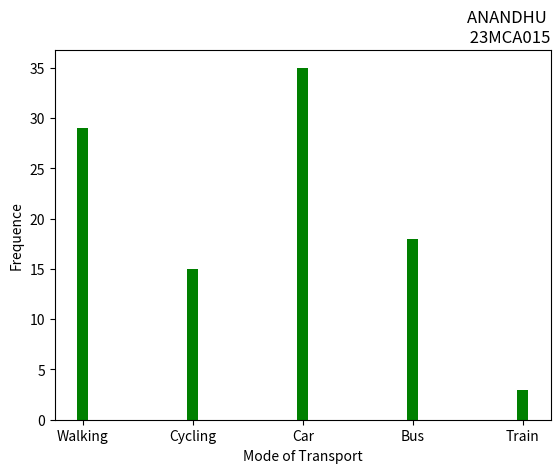

Here is the Python script that generated this plot:
import matplotlib.pyplot as plt
import numpy as np
mode_transport=np.array(['Walking','Cycling','Car','Bus','Train'])
feq=np.array([29,15,35,18,3])
plt.xlabel('Mode of Transport')
plt.ylabel("Frequence")
plt.title('ANANDHU \n 23MCA015',loc='right')
plt.bar(mode_transport,feq,width=0.1,color='green')
plt.show()

